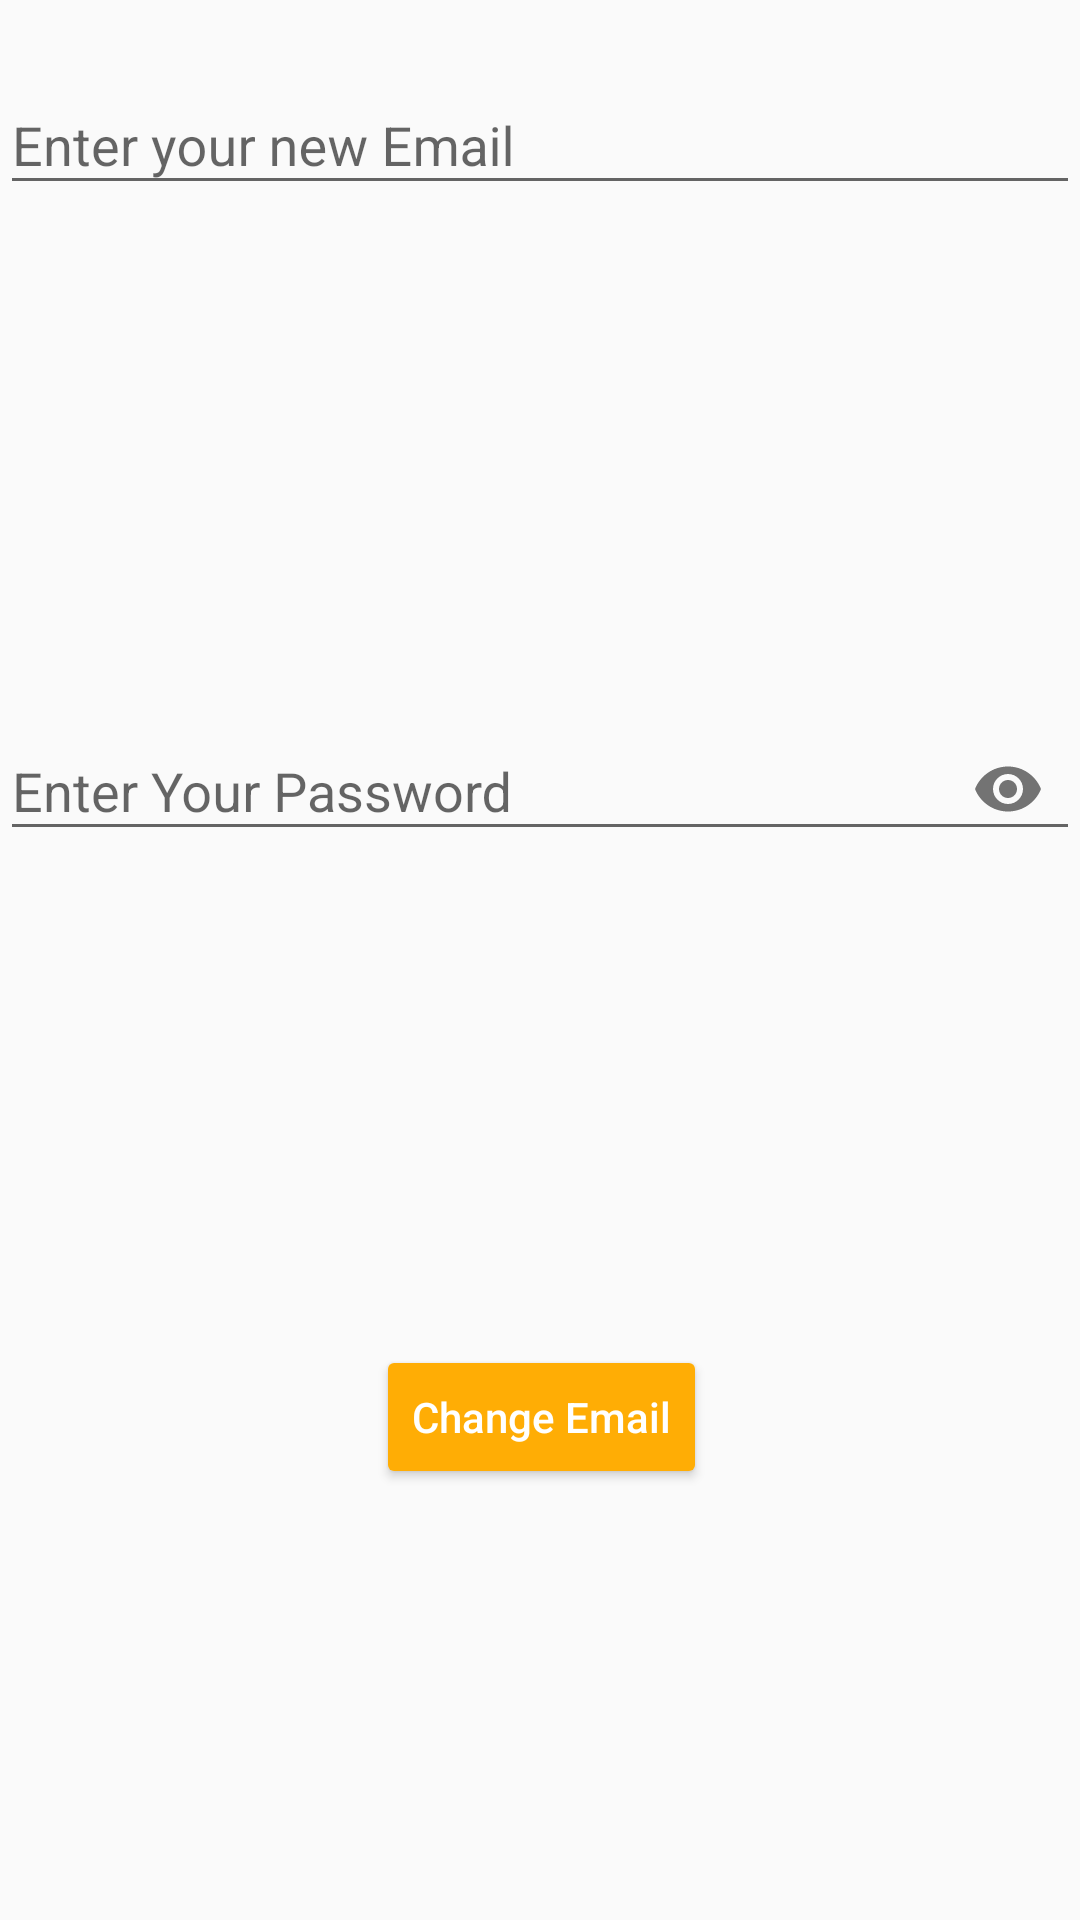

The Android layout XML behind this screen, and the referenced resources:
<!-- AndroidManifest.xml: application theme AppTheme -->
<!-- res/layout/change_mail_dialog.xml -->
<?xml version="1.0" encoding="utf-8"?>
<android.support.constraint.ConstraintLayout xmlns:android="http://schemas.android.com/apk/res/android"
    xmlns:app="http://schemas.android.com/apk/res-auto"
    xmlns:tools="http://schemas.android.com/tools"
    android:layout_width="match_parent"
    android:layout_height="wrap_content"
    tools:context=".UI.Employees.Fragments.ChangeMailDialog">

    <android.support.design.widget.TextInputLayout
        android:id="@+id/textInputLayout15"
        android:layout_width="match_parent"
        android:layout_height="wrap_content"
        android:layout_marginTop="16dp"
        app:layout_constraintEnd_toEndOf="parent"
        app:layout_constraintStart_toStartOf="parent"
        app:layout_constraintTop_toTopOf="parent">

        <android.support.design.widget.TextInputEditText
            android:id="@+id/et_mail"
            android:layout_width="match_parent"
            android:layout_height="wrap_content"
            android:hint="@string/enter_your_new_email"
            android:inputType="textEmailAddress" />
    </android.support.design.widget.TextInputLayout>

    <android.support.design.widget.TextInputLayout
        android:id="@+id/textInputLayout16"
        android:layout_width="match_parent"
        android:layout_height="wrap_content"
        android:layout_marginTop="16dp"
        android:layout_marginBottom="9dp"
        app:layout_constraintBottom_toTopOf="@+id/btn_chg_mail"
        app:layout_constraintEnd_toEndOf="parent"
        app:layout_constraintStart_toStartOf="parent"
        app:layout_constraintTop_toBottomOf="@+id/textInputLayout15"
        app:passwordToggleEnabled="true">

        <android.support.design.widget.TextInputEditText
            android:id="@+id/et_pass"
            android:layout_width="match_parent"
            android:layout_height="wrap_content"
            android:hint="@string/enter_your_password"
            android:inputType="textPassword" />

    </android.support.design.widget.TextInputLayout>

    <Button
        android:id="@+id/btn_chg_mail"
        style="@style/Widget.AppCompat.Button.Colored"
        android:layout_width="wrap_content"
        android:layout_height="wrap_content"
        android:layout_marginStart="151dp"
        android:layout_marginTop="9dp"
        android:layout_marginEnd="150dp"
        android:text="@string/change_email"
        android:textAllCaps="false"
        app:layout_constraintBottom_toBottomOf="parent"
        app:layout_constraintEnd_toEndOf="parent"
        app:layout_constraintStart_toStartOf="parent"
        app:layout_constraintTop_toBottomOf="@+id/textInputLayout16" />
</android.support.constraint.ConstraintLayout>
<!-- resources referenced by this layout -->
<resources>
  <string name="change_email">Change Email</string>
  <string name="enter_your_new_email">Enter your new Email</string>
  <string name="enter_your_password">Enter Your Password</string>
  <style name="AppTheme" parent="Theme.AppCompat.Light.DarkActionBar">
          
          <item name="colorPrimary">@color/colorPrimary</item>
          <item name="colorPrimaryDark">@color/colorPrimaryDark</item>
          <item name="colorAccent">@color/colorAccent</item>
          <item name="windowActionBar">false</item>
          <item name="windowNoTitle">true</item>
      </style>
  <color name="colorPrimary">#5995ed</color>
  <color name="colorPrimaryDark">#044389</color>
  <color name="colorAccent">#ffad05</color>
</resources>
